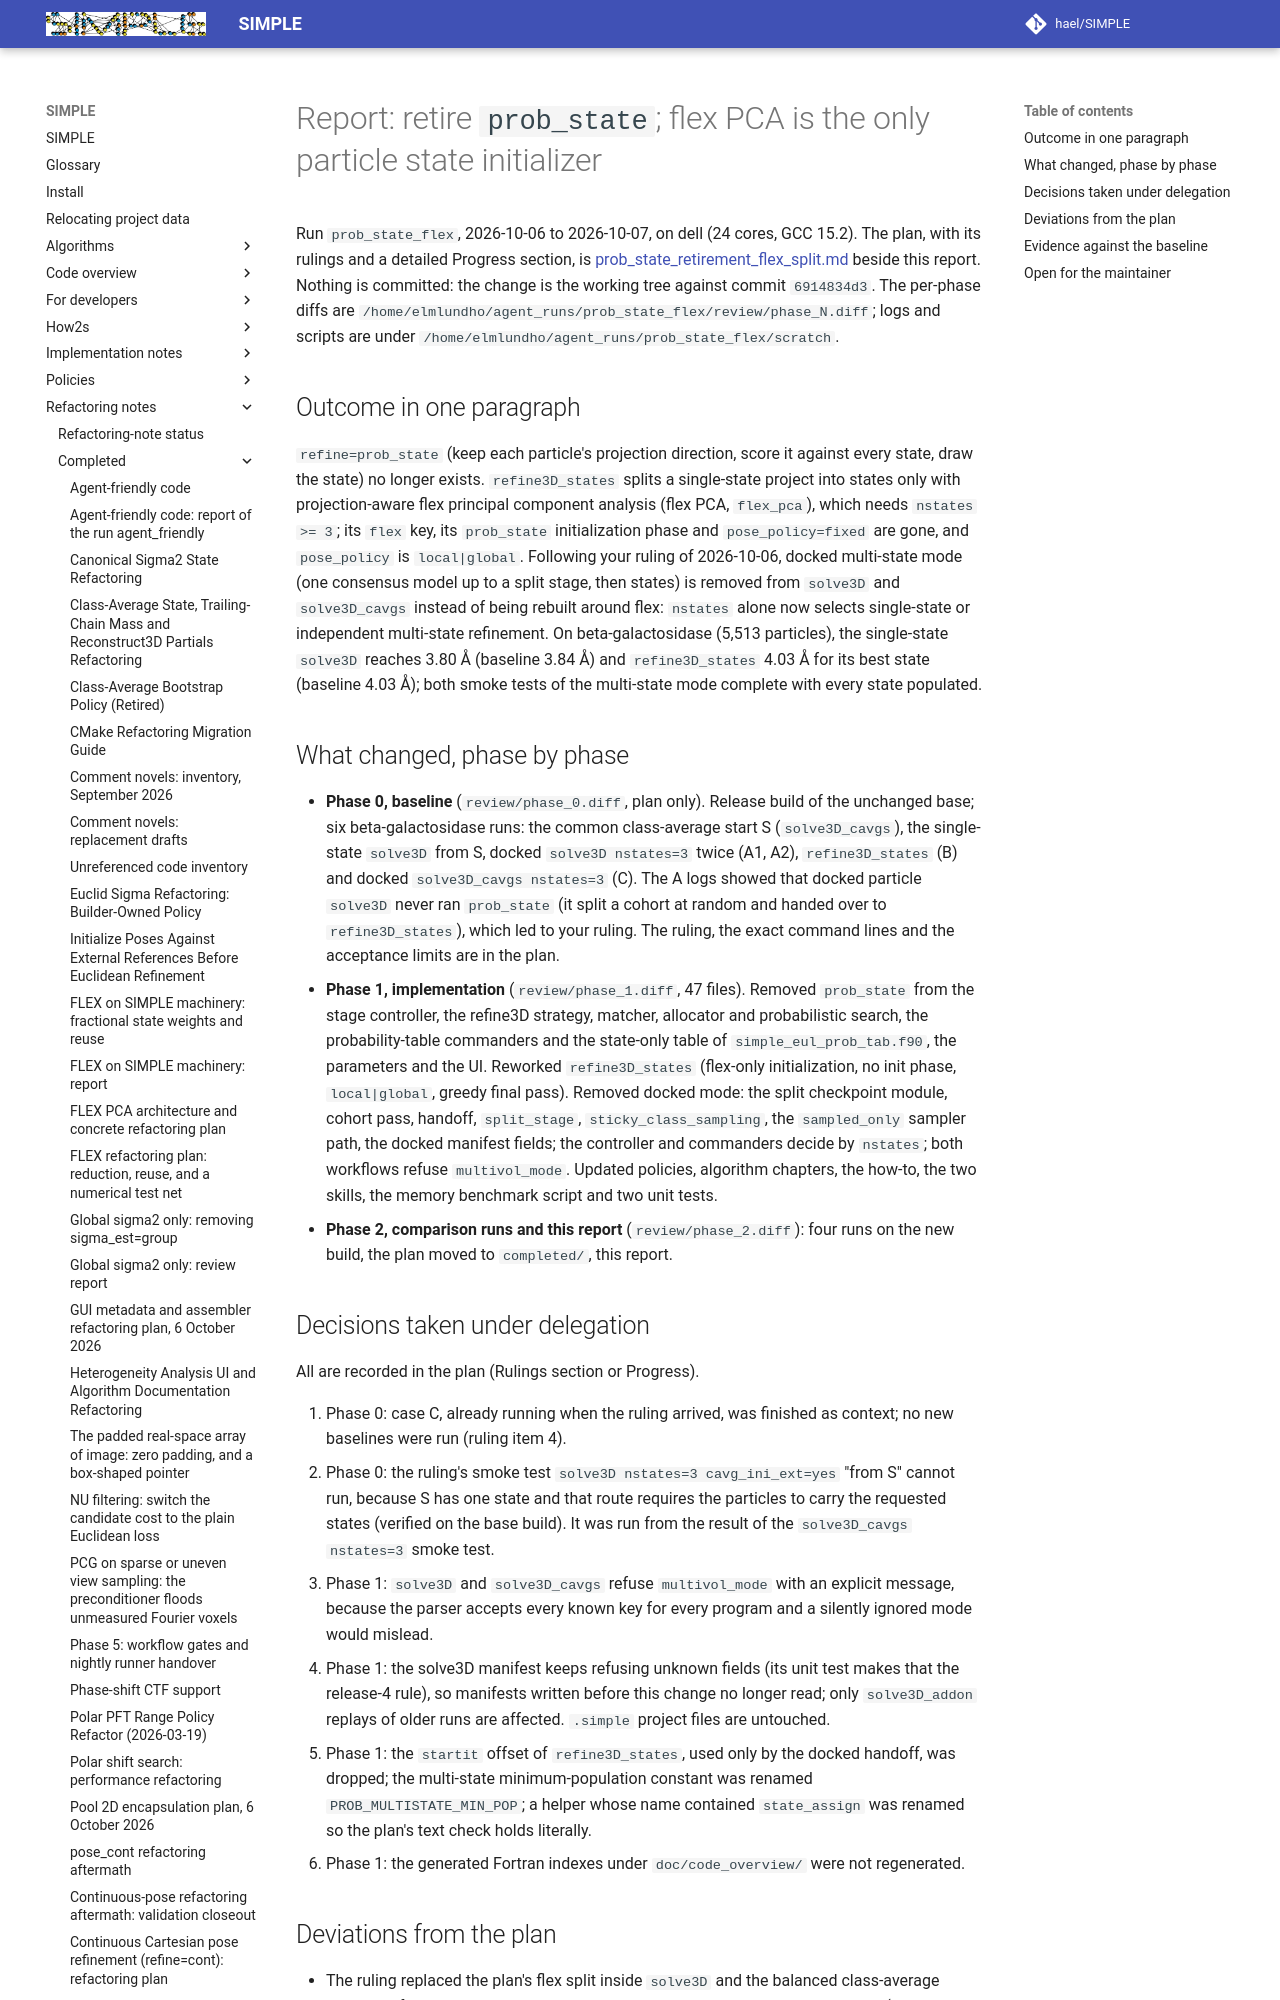

repository: hael/SIMPLE · page: refactoring_notes/completed/prob_state_retirement_flex_split_report.html · generator: mkdocs

# Report: retire `prob_state`; flex PCA is the only particle state initializer

Run `prob_state_flex`, 2026-10-06 to 2026-10-07, on dell (24 cores, GCC 15.2).
The plan, with its rulings and a detailed Progress section, is
[prob_state_retirement_flex_split.md](prob_state_retirement_flex_split.md)
beside this report. Nothing is committed: the change is the working tree
against commit `6914834d3`. The per-phase diffs are
`/home/elmlundho/agent_runs/prob_state_flex/review/phase_N.diff`; logs and
scripts are under `/home/elmlundho/agent_runs/prob_state_flex/scratch`.

## Outcome in one paragraph

`refine=prob_state` (keep each particle's projection direction, score it
against every state, draw the state) no longer exists. `refine3D_states`
splits a single-state project into states only with projection-aware flex
principal component analysis (flex PCA, `flex_pca`), which needs
`nstates >= 3`; its `flex` key, its `prob_state` initialization phase and
`pose_policy=fixed` are gone, and `pose_policy` is `local|global`. Following
your ruling of 2026-10-06, docked multi-state mode (one consensus model up to
a split stage, then states) is removed from `solve3D` and `solve3D_cavgs`
instead of being rebuilt around flex: `nstates` alone now selects single-state
or independent multi-state refinement. On beta-galactosidase (5,513
particles), the single-state `solve3D` reaches 3.80 Å (baseline 3.84 Å) and
`refine3D_states` 4.03 Å for its best state (baseline 4.03 Å); both smoke
tests of the multi-state mode complete with every state populated.

## What changed, phase by phase

- **Phase 0, baseline** (`review/phase_0.diff`, plan only). Release build of
  the unchanged base; six beta-galactosidase runs: the common class-average
  start S (`solve3D_cavgs`), the single-state `solve3D` from S, docked
  `solve3D nstates=3` twice (A1, A2), `refine3D_states` (B) and docked
  `solve3D_cavgs nstates=3` (C). The A logs showed that docked particle
  `solve3D` never ran `prob_state` (it split a cohort at random and handed
  over to `refine3D_states`), which led to your ruling. The ruling, the exact
  command lines and the acceptance limits are in the plan.
- **Phase 1, implementation** (`review/phase_1.diff`, 47 files). Removed
  `prob_state` from the stage controller, the refine3D strategy, matcher,
  allocator and probabilistic search, the probability-table commanders and
  the state-only table of `simple_eul_prob_tab.f90`, the parameters and the
  UI. Reworked `refine3D_states` (flex-only initialization, no init phase,
  `local|global`, greedy final pass). Removed docked mode: the split
  checkpoint module, cohort pass, handoff, `split_stage`,
  `sticky_class_sampling`, the `sampled_only` sampler path, the docked
  manifest fields; the controller and commanders decide by `nstates`; both
  workflows refuse `multivol_mode`. Updated policies, algorithm chapters, the
  how-to, the two skills, the memory benchmark script and two unit tests.
- **Phase 2, comparison runs and this report** (`review/phase_2.diff`): four
  runs on the new build, the plan moved to `completed/`, this report.
